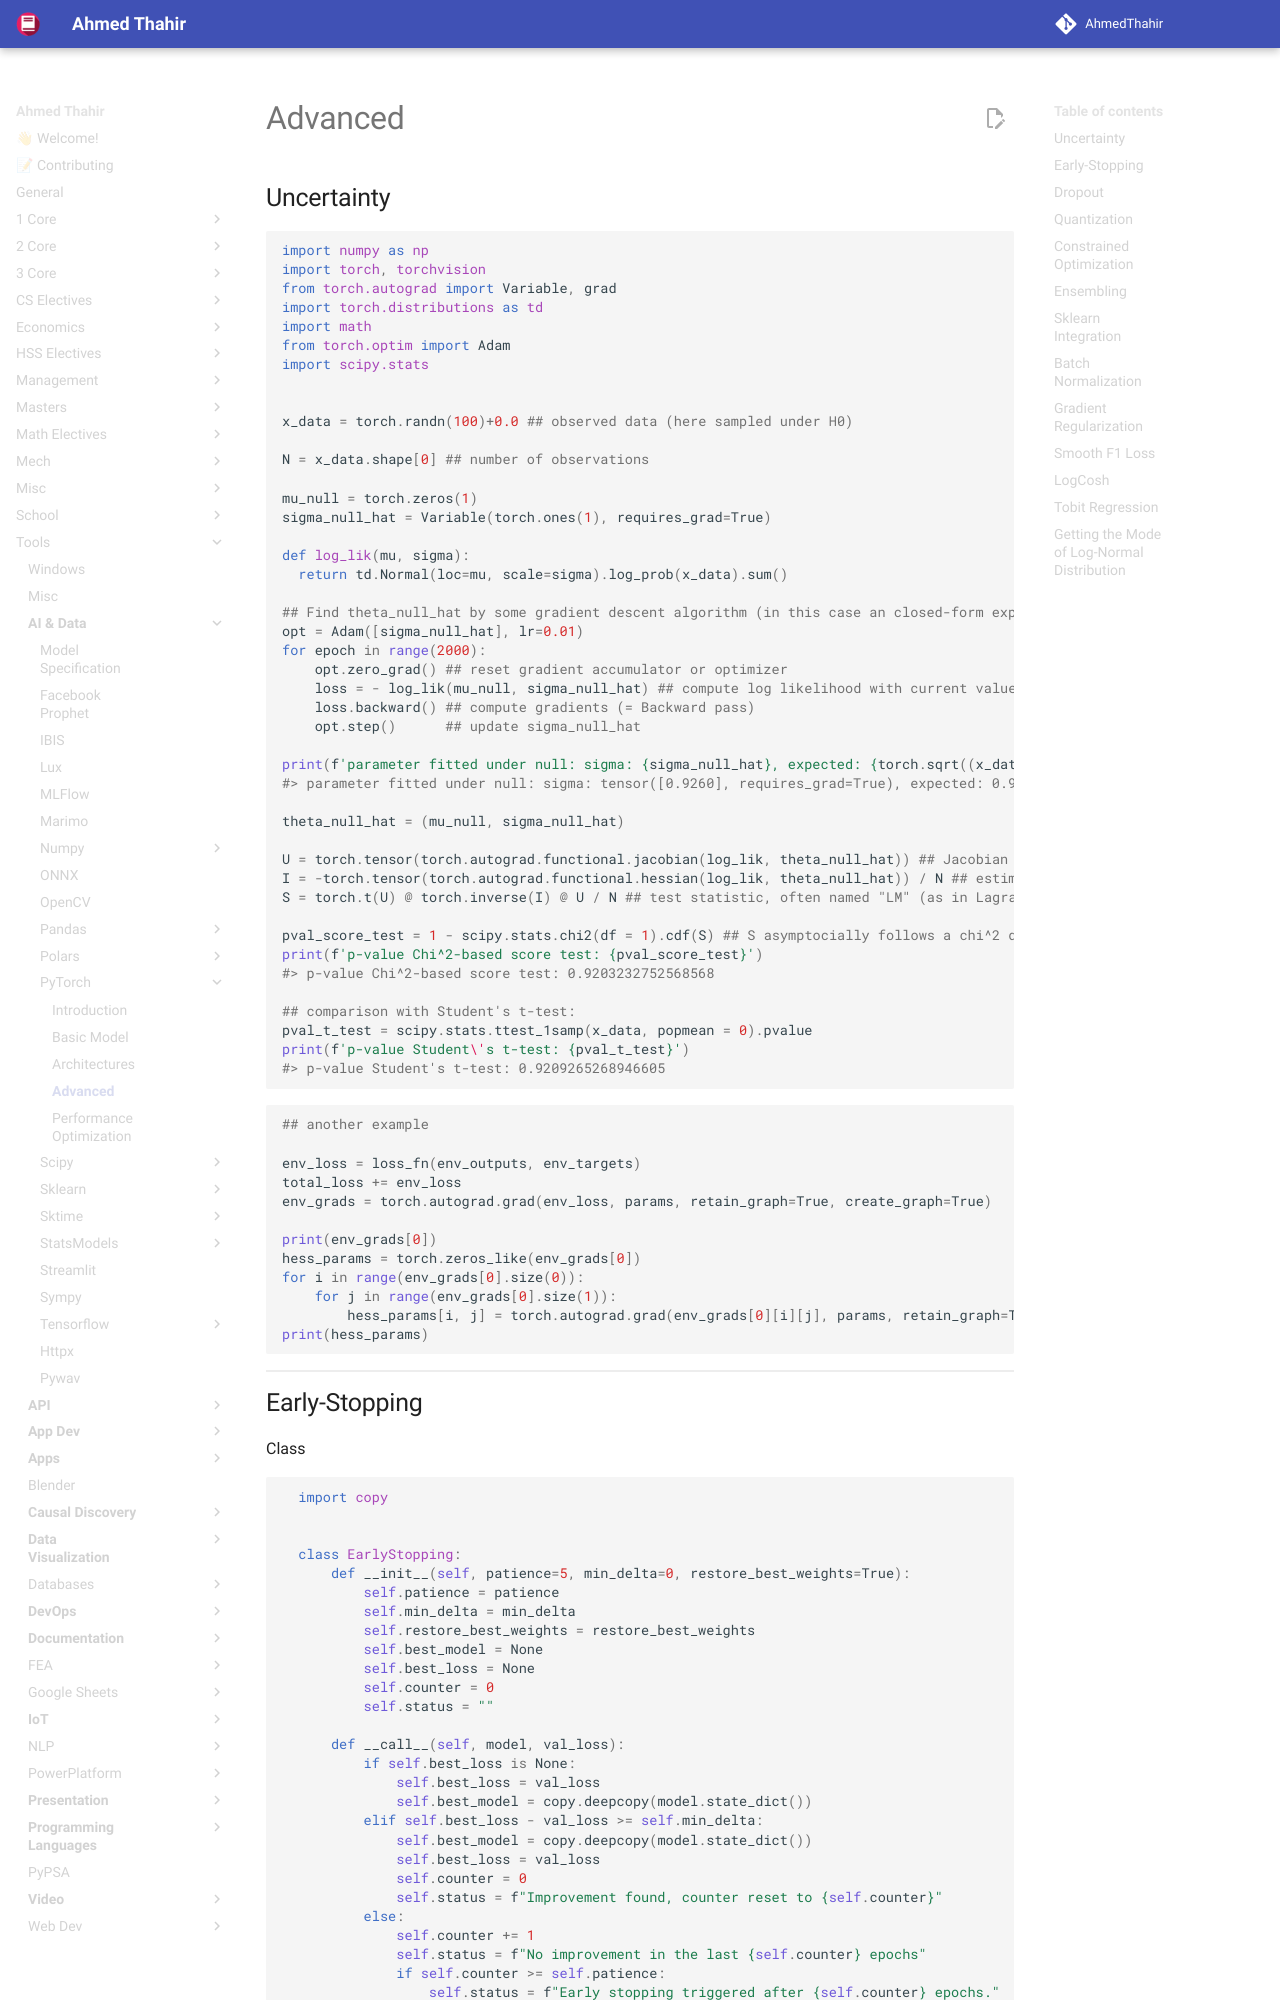

repository: AhmedThahir/AhmedThahir.github.io · page: Tools/AI & Data/PyTorch/04_Advanced/index.html · generator: mkdocs

# Advanced

## Uncertainty

```python
import numpy as np
import torch, torchvision
from torch.autograd import Variable, grad
import torch.distributions as td
import math
from torch.optim import Adam
import scipy.stats


x_data = torch.randn(100)+0.0 ## observed data (here sampled under H0)

N = x_data.shape[0] ## number of observations

mu_null = torch.zeros(1)
sigma_null_hat = Variable(torch.ones(1), requires_grad=True)

def log_lik(mu, sigma):
  return td.Normal(loc=mu, scale=sigma).log_prob(x_data).sum()

## Find theta_null_hat by some gradient descent algorithm (in this case an closed-form expression would be trivial to obtain (see below)):
opt = Adam([sigma_null_hat], lr=0.01)
for epoch in range(2000):
    opt.zero_grad() ## reset gradient accumulator or optimizer
    loss = - log_lik(mu_null, sigma_null_hat) ## compute log likelihood with current value of sigma_null_hat  (= Forward pass)
    loss.backward() ## compute gradients (= Backward pass)
    opt.step()      ## update sigma_null_hat

print(f'parameter fitted under null: sigma: {sigma_null_hat}, expected: {torch.sqrt((x_data**2).mean())}')
#> parameter fitted under null: sigma: tensor([0.9260], requires_grad=True), expected: 0.9259940385818481

theta_null_hat = (mu_null, sigma_null_hat)

U = torch.tensor(torch.autograd.functional.jacobian(log_lik, theta_null_hat)) ## Jacobian (= vector of partial derivatives of log likelihood w.r.t. the parameters (of the full/alternative model)) = score
I = -torch.tensor(torch.autograd.functional.hessian(log_lik, theta_null_hat)) / N ## estimate of the Fisher information matrix
S = torch.t(U) @ torch.inverse(I) @ U / N ## test statistic, often named "LM" (as in Lagrange multiplier), would be zero at the maximum likelihood estimate

pval_score_test = 1 - scipy.stats.chi2(df = 1).cdf(S) ## S asymptocially follows a chi^2 distribution with degrees of freedom equal to the number of parameters fixed under H0
print(f'p-value Chi^2-based score test: {pval_score_test}')
#> p-value Chi^2-based score test: 0.9203232752568568

## comparison with Student's t-test:
pval_t_test = scipy.stats.ttest_1samp(x_data, popmean = 0).pvalue
print(f'p-value Student\'s t-test: {pval_t_test}')
#> p-value Student's t-test: 0.9209265268946605
```

```python
## another example

env_loss = loss_fn(env_outputs, env_targets)
total_loss += env_loss
env_grads = torch.autograd.grad(env_loss, params, retain_graph=True, create_graph=True)

print(env_grads[0])
hess_params = torch.zeros_like(env_grads[0])
for i in range(env_grads[0].size(0)):
    for j in range(env_grads[0].size(1)):
        hess_params[i, j] = torch.autograd.grad(env_grads[0][i][j], params, retain_graph=True)[0][i, j] ##  <--- error here
print(hess_params)
```
